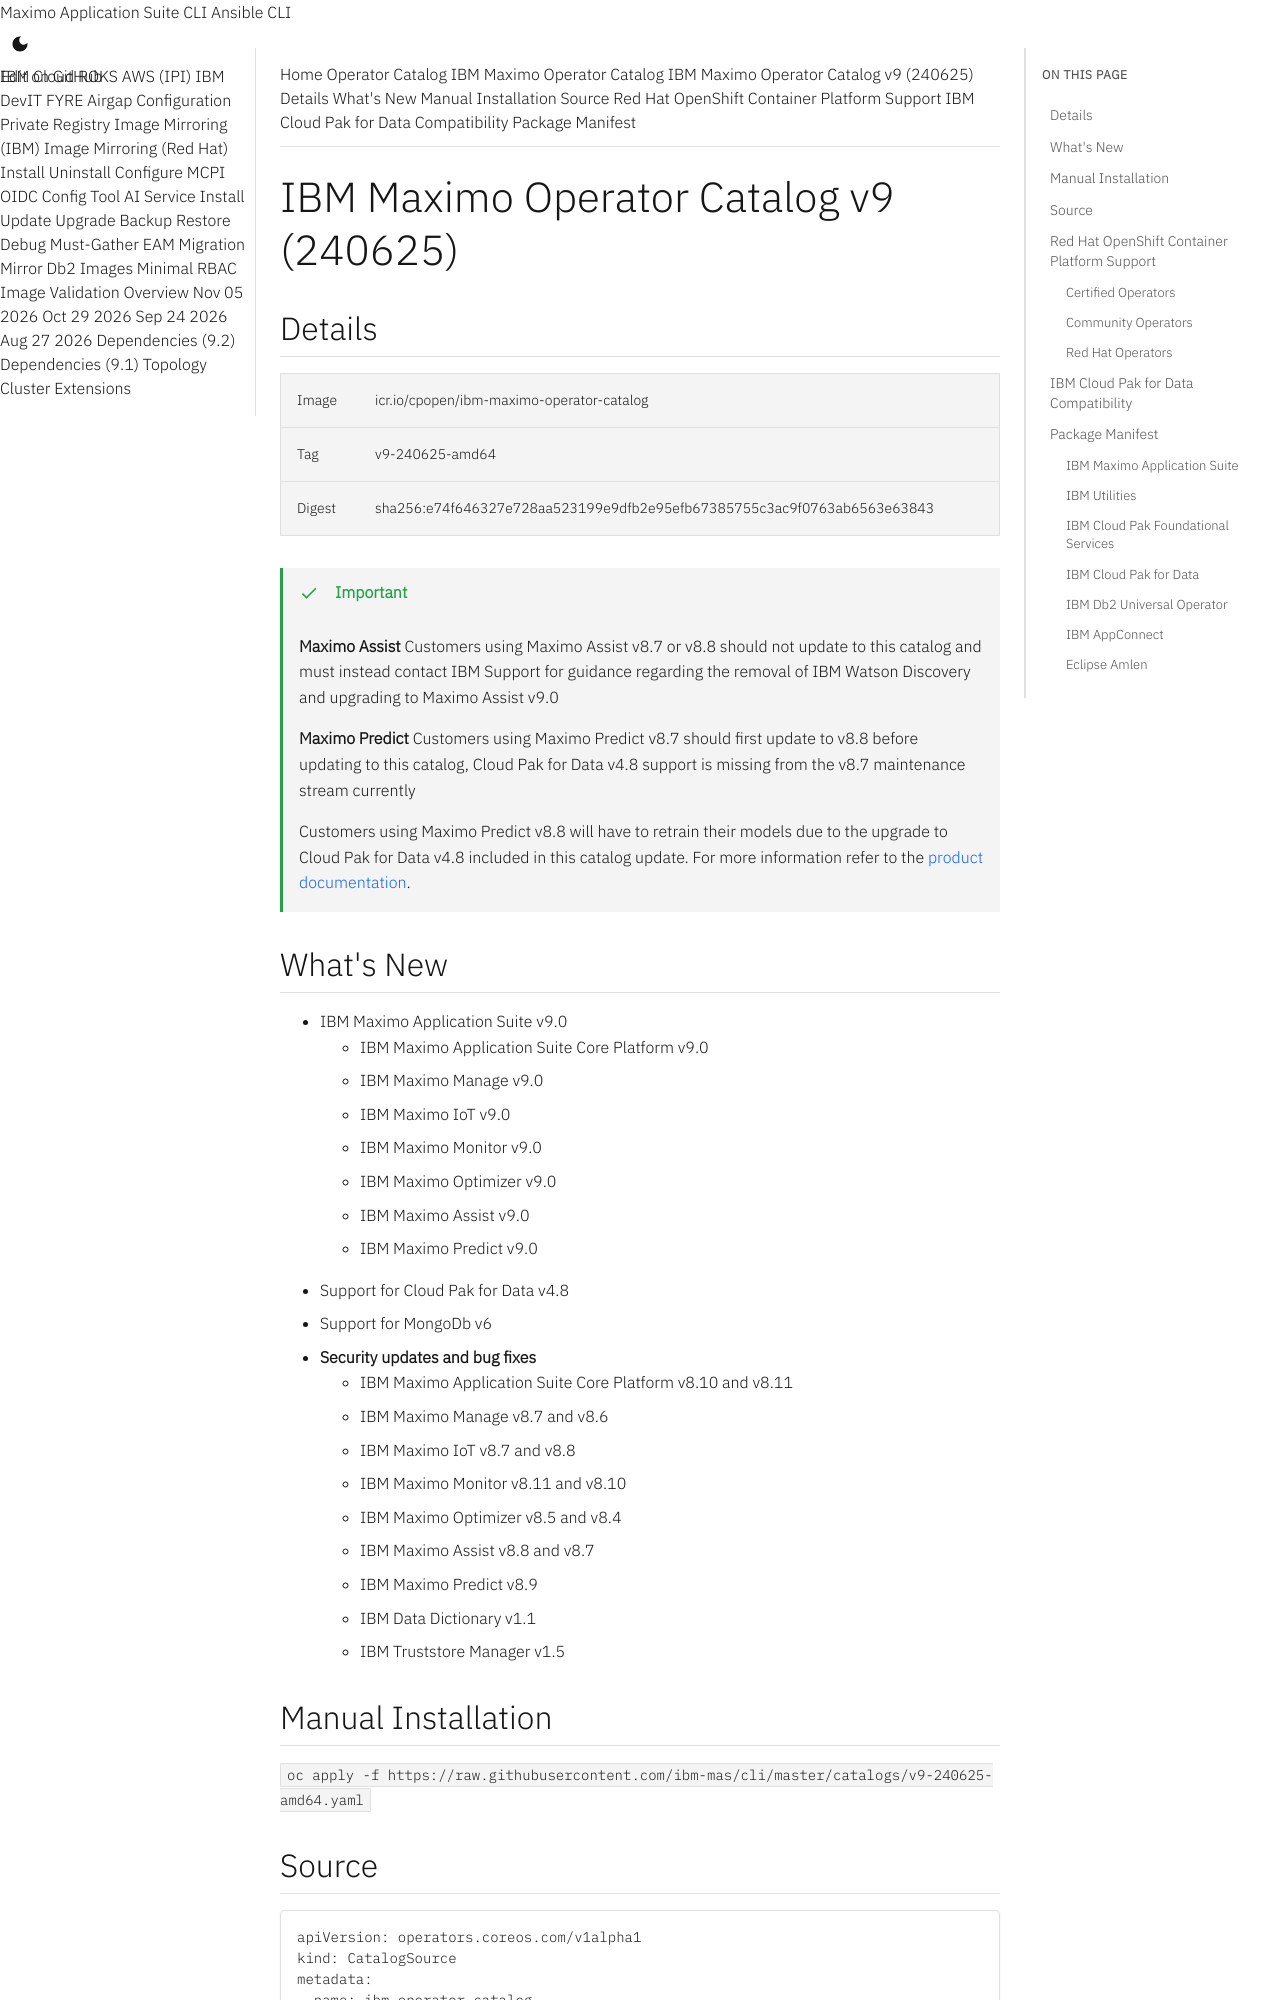

repository: ibm-mas/cli · page: catalogs/v9-240625-amd64/index.html · generator: mkdocs

extra_breadcrumb_title_1: Operator Catalog
extra_breadcrumb_title_2: IBM Maximo Operator Catalog
extra_breadcrumb_url_2: ../
nav_title: Operator Catalog

IBM Maximo Operator Catalog v9 (240625)
===============================================================================

:::mas-catalog-details

!!! important
    **Maximo Assist**
    Customers using Maximo Assist v8.7 or v8.8 should not update to this catalog and must instead contact IBM Support for guidance regarding the removal of IBM Watson Discovery and upgrading to Maximo Assist v9.0

    **Maximo Predict**
    Customers using Maximo Predict v8.7 should first update to v8.8 before updating to this catalog, Cloud Pak for Data v4.8 support is missing from the v8.7 maintenance stream currently

    Customers using Maximo Predict v8.8 will have to retrain their models due to the upgrade to Cloud Pak for Data v4.8 included in this catalog update.  For more information refer to the [product documentation](https://www.ibm.com/docs/en/mas-cd/mhmpmh-and-p-u/continuous-delivery?topic=ui-upgrade-cloud-pak-data-requires-retraining-some-models-maximo-predict).


What's New
-------------------------------------------------------------------------------
- IBM Maximo Application Suite v9.0
    - IBM Maximo Application Suite Core Platform v9.0
    - IBM Maximo Manage v9.0
    - IBM Maximo IoT v9.0
    - IBM Maximo Monitor v9.0
    - IBM Maximo Optimizer v9.0
    - IBM Maximo Assist v9.0
    - IBM Maximo Predict v9.0
- Support for Cloud Pak for Data v4.8
- Support for MongoDb v6
- **Security updates and bug fixes**
    - IBM Maximo Application Suite Core Platform v8.10 and v8.11
    - IBM Maximo Manage v8.7 and v8.6
    - IBM Maximo IoT v8.7 and v8.8
    - IBM Maximo Monitor v8.11 and v8.10
    - IBM Maximo Optimizer v8.5 and v8.4
    - IBM Maximo Assist v8.8 and v8.7
    - IBM Maximo Predict v8.9
    - IBM Data Dictionary v1.1
    - IBM Truststore Manager v1.5


:::mas-catalog-install


:::mas-catalog-source
